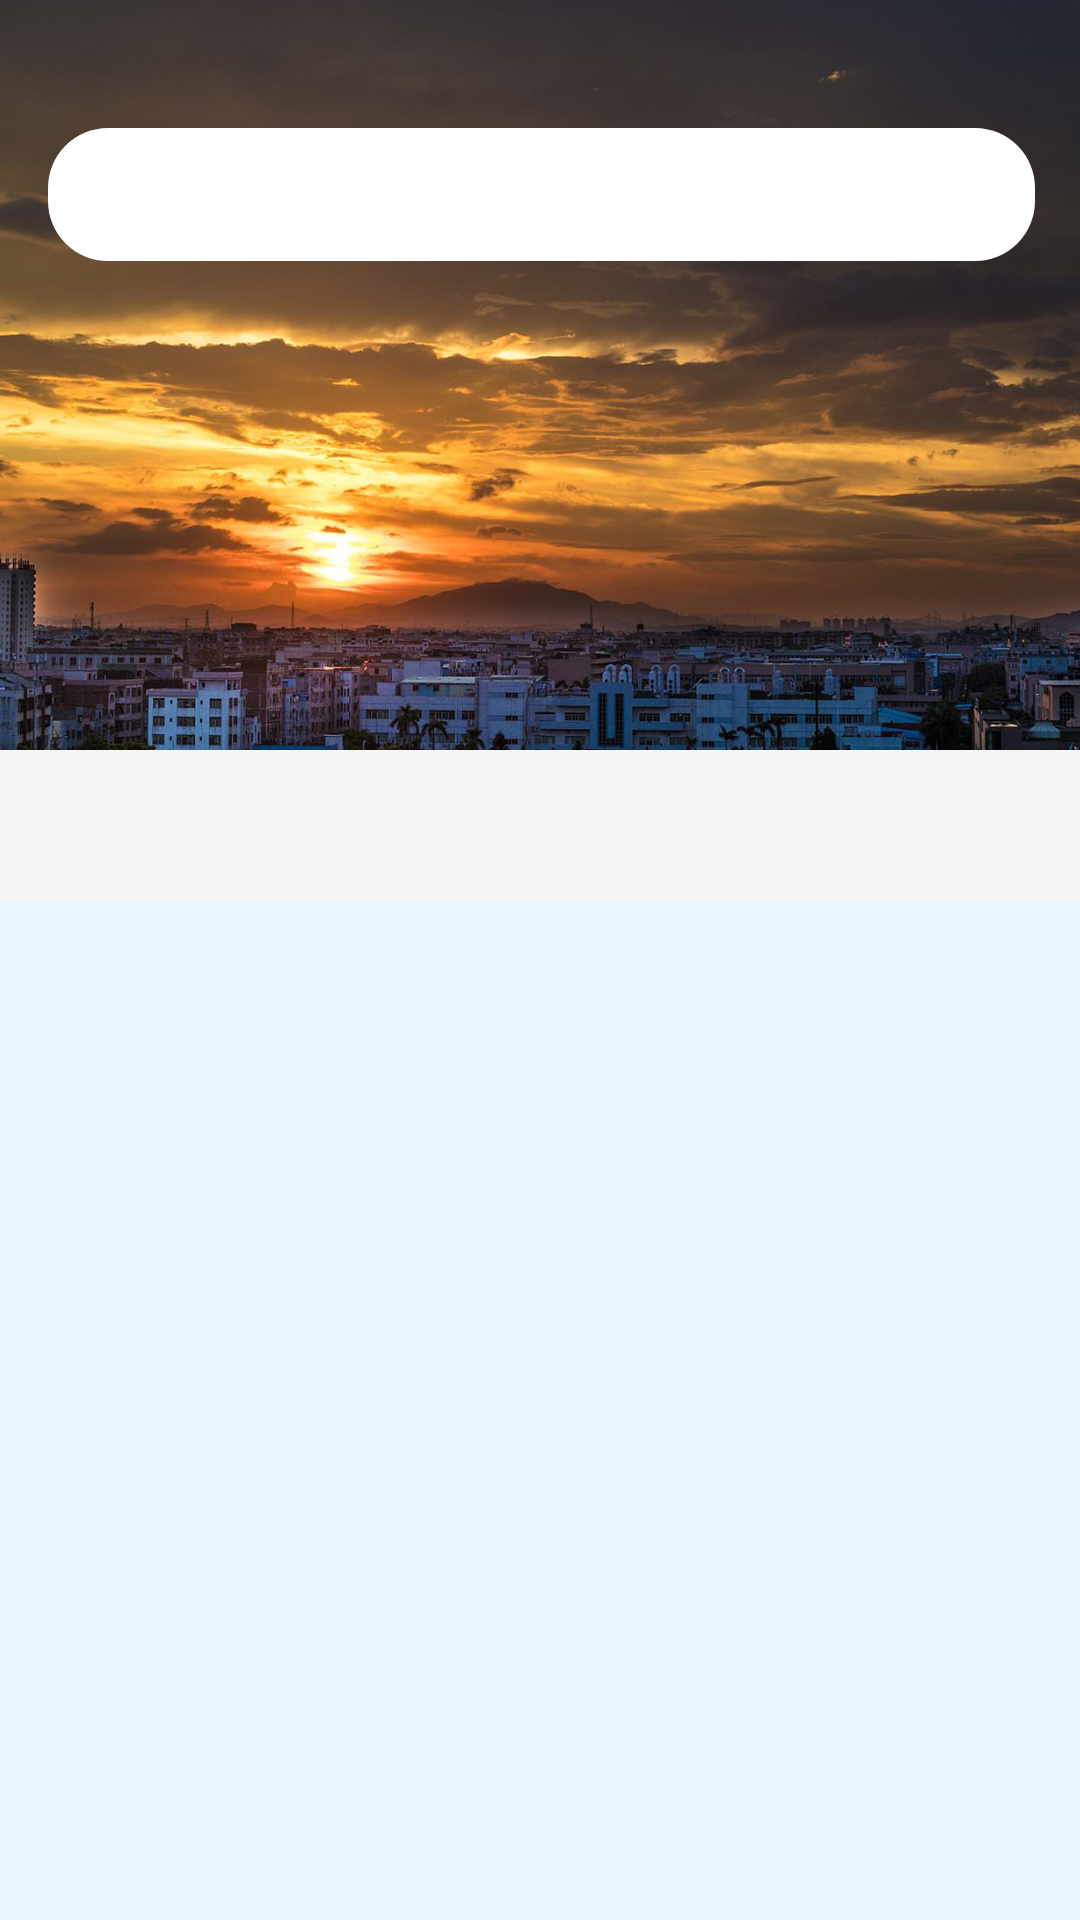

Write the Android layout XML for this screen, with the resource values it uses.
<!-- AndroidManifest.xml: activity theme TranslucentTheme -->
<!-- res/layout/activity_collapse.xml -->
<?xml version="1.0" encoding="utf-8"?>
<RelativeLayout
    xmlns:android="http://schemas.android.com/apk/res/android"
    xmlns:tools="http://schemas.android.com/tools"
    xmlns:app="http://schemas.android.com/apk/res-auto"
    android:id="@+id/activity_collapse"
    android:layout_width="match_parent"
    android:layout_height="match_parent"
    android:background="@color/bg1"
    tools:context="com.asdf1st.mydemo.UI.Collapsed.CollapseActivity">
    <androidx.coordinatorlayout.widget.CoordinatorLayout
        android:layout_width="match_parent"
        android:layout_height="match_parent">
        <com.google.android.material.appbar.AppBarLayout
            android:layout_width="match_parent"
            android:layout_height="300dp"
            >
            <com.google.android.material.appbar.CollapsingToolbarLayout
                android:layout_width="match_parent"
                android:layout_height="250dp"
                app:contentScrim="@color/theme_color"
                app:expandedTitleMarginEnd="64dp"
                app:expandedTitleMarginStart="48dp"
                app:layout_scrollFlags="scroll|exitUntilCollapsed">
                <ImageView
                    android:layout_width="match_parent"
                    android:layout_height="match_parent"
                    android:src="@drawable/bg1"
                    android:scaleType="centerCrop"
                    app:layout_collapseMode="parallax"/>
                <androidx.appcompat.widget.Toolbar
                    android:id="@+id/toolbar"
                    android:layout_width="match_parent"
                    android:layout_height="100dp"
                    android:paddingTop="30dp"
                    app:navigationIcon="@null"
                    app:layout_collapseMode="pin"
                    app:popupTheme="@style/Theme.AppCompat.Light">
                    <LinearLayout
                        android:layout_width="match_parent"
                        android:layout_height="wrap_content"
                        android:orientation="horizontal"
                        android:layout_marginLeft="15dp"
                        android:layout_marginRight="15dp"
                        android:layout_marginTop="4dp"
                        android:paddingBottom="10dp"
                        android:paddingLeft="20dp"
                        android:paddingRight="20dp"
                        android:paddingTop="10dp"
                        android:background="@drawable/bg_white_corners">
                        <EditText
                            android:layout_width="match_parent"
                            android:layout_height="wrap_content"
                            android:background="@null"/>
                    </LinearLayout>
                </androidx.appcompat.widget.Toolbar>
            </com.google.android.material.appbar.CollapsingToolbarLayout>
            <com.google.android.material.tabs.TabLayout
                android:id="@+id/tablayout"
                android:layout_width="match_parent"
                android:layout_height="match_parent"
                android:layout_alignParentBottom="true"
                app:tabIndicatorColor="@color/theme_color"
                app:tabIndicatorHeight="4dp"
                app:tabSelectedTextColor="#000"
                app:tabTextColor="#fff"
                ></com.google.android.material.tabs.TabLayout>
        </com.google.android.material.appbar.AppBarLayout>
        <androidx.viewpager.widget.ViewPager
            android:id="@+id/viewpager"
            android:layout_width="match_parent"
            android:layout_height="match_parent"
            app:layout_behavior="@string/appbar_scrolling_view_behavior">
        </androidx.viewpager.widget.ViewPager>
    </androidx.coordinatorlayout.widget.CoordinatorLayout>

</RelativeLayout>
<!-- resources referenced by this layout -->
<resources>
  <color name="bg1">#EAF6FF</color>
  <color name="theme_color">#445BC5</color>
  <!-- drawable bg1: jpg bitmap (drawable, 103648 bytes) -->
  <!-- drawable bg_white_corners (drawable) -->
  <?xml version="1.0" encoding="utf-8"?>
  <shape xmlns:android="http://schemas.android.com/apk/res/android" >
  
      <solid android:color="@color/color_white" />
  
     
  
      <corners
          android:radius="20dp"/>
  
  </shape>
  
  <style name="TranslucentTheme" parent="@style/Theme.AppCompat.Light.NoActionBar">
  
          
      </style>
  <color name="color_white">#ffffff</color>
</resources>
